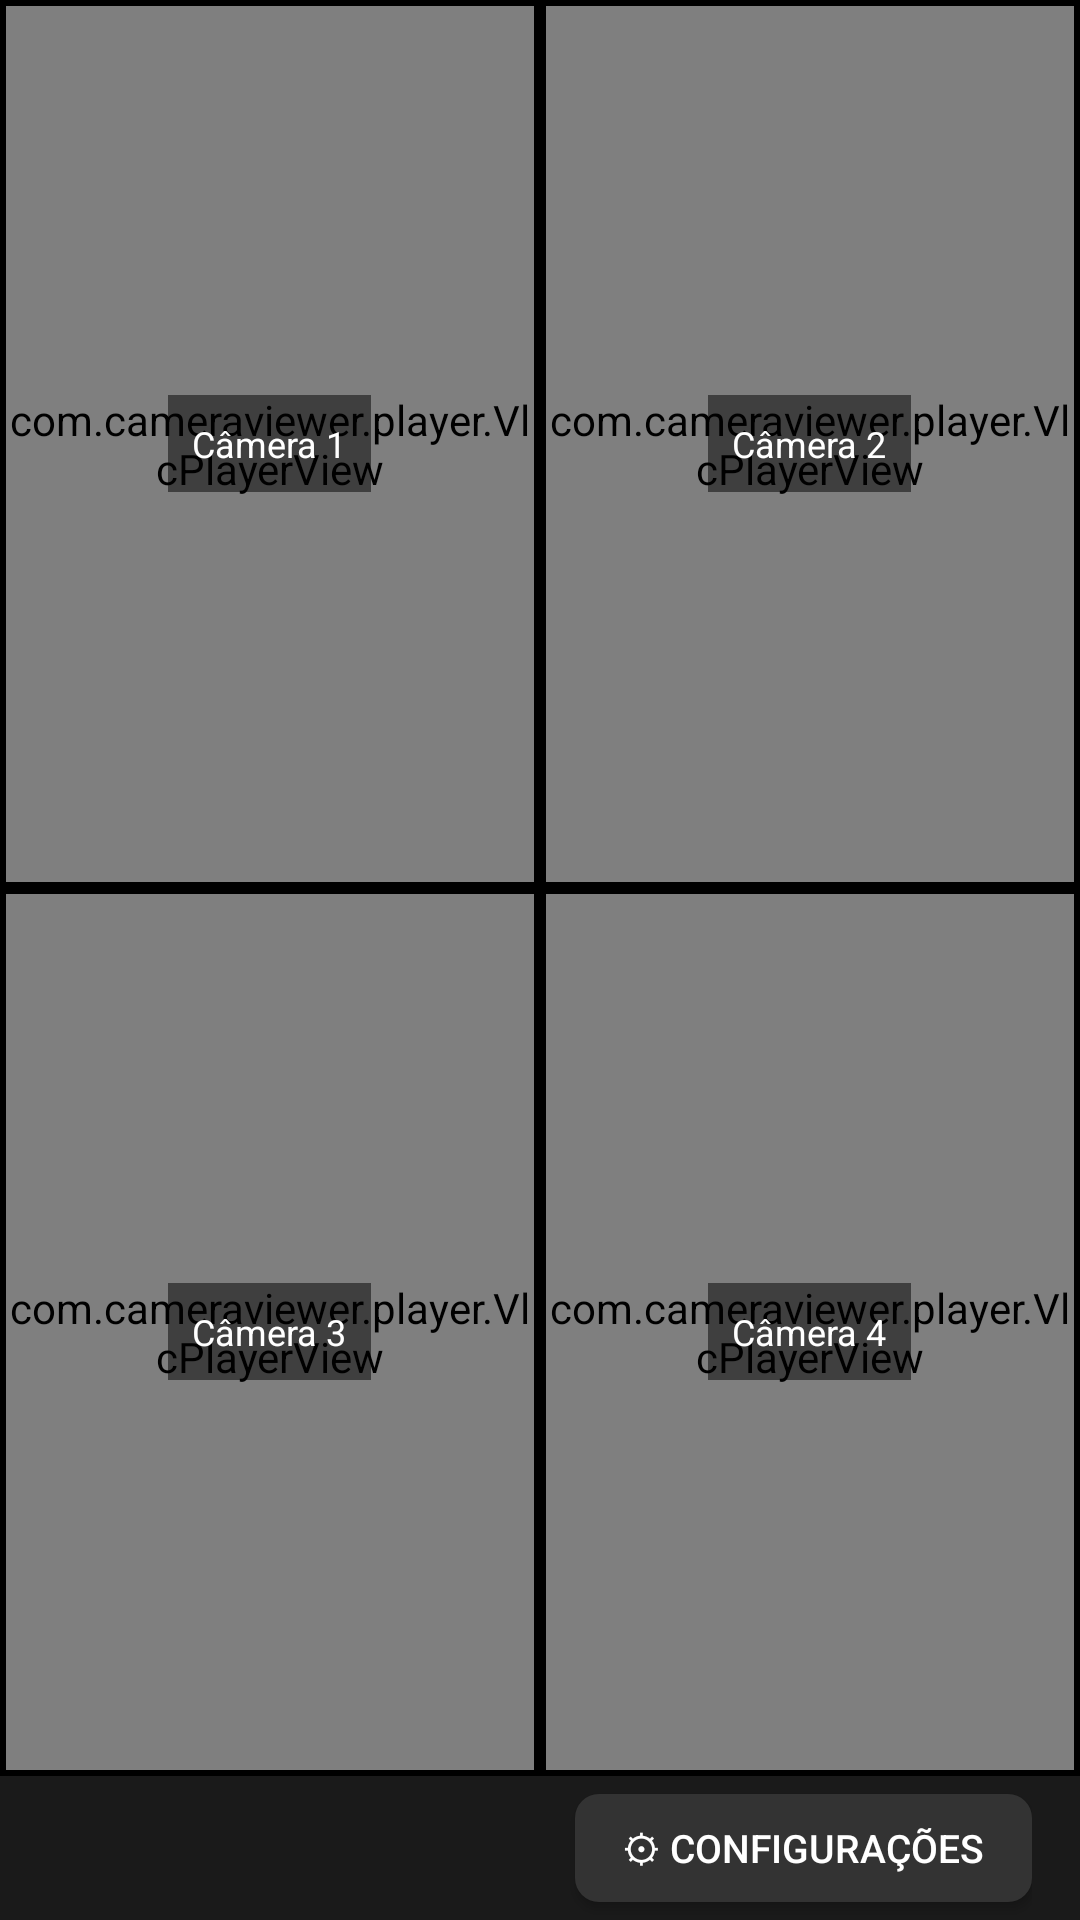

Reconstruct the res/layout file that produces this screen, plus the resources it refers to.
<!-- AndroidManifest.xml: application theme AppTheme -->
<!-- res/layout/activity_grid.xml -->
<?xml version="1.0" encoding="utf-8"?>
<androidx.constraintlayout.widget.ConstraintLayout
    xmlns:android="http://schemas.android.com/apk/res/android"
    xmlns:app="http://schemas.android.com/apk/res-auto"
    android:layout_width="match_parent"
    android:layout_height="match_parent"
    android:background="#000000">

    
    <LinearLayout
        android:id="@+id/gridContainer"
        android:layout_width="0dp"
        android:layout_height="0dp"
        android:orientation="vertical"
        app:layout_constraintTop_toTopOf="parent"
        app:layout_constraintBottom_toTopOf="@id/bottomBar"
        app:layout_constraintStart_toStartOf="parent"
        app:layout_constraintEnd_toEndOf="parent">

        
        <LinearLayout
            android:layout_width="match_parent"
            android:layout_height="0dp"
            android:layout_weight="1"
            android:orientation="horizontal">

            
            <FrameLayout
                android:id="@+id/cell1"
                android:layout_width="0dp"
                android:layout_height="match_parent"
                android:layout_weight="1"
                android:layout_margin="2dp"
                android:background="@drawable/bg_camera_normal"
                android:focusable="true"
                android:focusableInTouchMode="true">

                <com.cameraviewer.player.VlcPlayerView
                    android:id="@+id/player1"
                    android:layout_width="match_parent"
                    android:layout_height="match_parent" />

                <TextView
                    android:id="@+id/tvStatus1"
                    android:layout_width="wrap_content"
                    android:layout_height="wrap_content"
                    android:layout_gravity="center"
                    android:background="#80000000"
                    android:padding="8dp"
                    android:text="Câmera 1"
                    android:textColor="#FFFFFF"
                    android:textSize="12sp"
                    android:gravity="center" />
            </FrameLayout>

            
            <FrameLayout
                android:id="@+id/cell2"
                android:layout_width="0dp"
                android:layout_height="match_parent"
                android:layout_weight="1"
                android:layout_margin="2dp"
                android:background="@drawable/bg_camera_normal"
                android:focusable="true"
                android:focusableInTouchMode="true">

                <com.cameraviewer.player.VlcPlayerView
                    android:id="@+id/player2"
                    android:layout_width="match_parent"
                    android:layout_height="match_parent" />

                <TextView
                    android:id="@+id/tvStatus2"
                    android:layout_width="wrap_content"
                    android:layout_height="wrap_content"
                    android:layout_gravity="center"
                    android:background="#80000000"
                    android:padding="8dp"
                    android:text="Câmera 2"
                    android:textColor="#FFFFFF"
                    android:textSize="12sp"
                    android:gravity="center" />
            </FrameLayout>
        </LinearLayout>

        
        <LinearLayout
            android:layout_width="match_parent"
            android:layout_height="0dp"
            android:layout_weight="1"
            android:orientation="horizontal">

            
            <FrameLayout
                android:id="@+id/cell3"
                android:layout_width="0dp"
                android:layout_height="match_parent"
                android:layout_weight="1"
                android:layout_margin="2dp"
                android:background="@drawable/bg_camera_normal"
                android:focusable="true"
                android:focusableInTouchMode="true">

                <com.cameraviewer.player.VlcPlayerView
                    android:id="@+id/player3"
                    android:layout_width="match_parent"
                    android:layout_height="match_parent" />

                <TextView
                    android:id="@+id/tvStatus3"
                    android:layout_width="wrap_content"
                    android:layout_height="wrap_content"
                    android:layout_gravity="center"
                    android:background="#80000000"
                    android:padding="8dp"
                    android:text="Câmera 3"
                    android:textColor="#FFFFFF"
                    android:textSize="12sp"
                    android:gravity="center" />
            </FrameLayout>

            
            <FrameLayout
                android:id="@+id/cell4"
                android:layout_width="0dp"
                android:layout_height="match_parent"
                android:layout_weight="1"
                android:layout_margin="2dp"
                android:background="@drawable/bg_camera_normal"
                android:focusable="true"
                android:focusableInTouchMode="true">

                <com.cameraviewer.player.VlcPlayerView
                    android:id="@+id/player4"
                    android:layout_width="match_parent"
                    android:layout_height="match_parent" />

                <TextView
                    android:id="@+id/tvStatus4"
                    android:layout_width="wrap_content"
                    android:layout_height="wrap_content"
                    android:layout_gravity="center"
                    android:background="#80000000"
                    android:padding="8dp"
                    android:text="Câmera 4"
                    android:textColor="#FFFFFF"
                    android:textSize="12sp"
                    android:gravity="center" />
            </FrameLayout>
        </LinearLayout>
    </LinearLayout>

    
    <LinearLayout
        android:id="@+id/bottomBar"
        android:layout_width="0dp"
        android:layout_height="48dp"
        android:background="#1A1A1A"
        android:gravity="end|center_vertical"
        android:paddingEnd="16dp"
        app:layout_constraintBottom_toBottomOf="parent"
        app:layout_constraintEnd_toEndOf="parent"
        app:layout_constraintStart_toStartOf="parent">

        <Button
            android:id="@+id/btnConfig"
            android:layout_width="wrap_content"
            android:layout_height="36dp"
            android:background="@drawable/bg_button_secondary"
            android:text="⚙ Configurações"
            android:textColor="#FFFFFF"
            android:textSize="13sp"
            android:paddingStart="16dp"
            android:paddingEnd="16dp"
            android:focusable="true" />
    </LinearLayout>

</androidx.constraintlayout.widget.ConstraintLayout>
<!-- resources referenced by this layout -->
<resources>
  <!-- drawable bg_button_secondary (drawable) -->
  <?xml version="1.0" encoding="utf-8"?>
  <selector xmlns:android="http://schemas.android.com/apk/res/android">
      <item android:state_focused="true">
          <shape>
              <solid android:color="#424242" />
              <corners android:radius="8dp" />
              <stroke android:width="2dp" android:color="#90CAF9" />
          </shape>
      </item>
      <item android:state_pressed="true">
          <shape>
              <solid android:color="#212121" />
              <corners android:radius="8dp" />
          </shape>
      </item>
      <item>
          <shape>
              <solid android:color="#333333" />
              <corners android:radius="8dp" />
          </shape>
      </item>
  </selector>
  <!-- drawable bg_camera_normal (drawable) -->
  <?xml version="1.0" encoding="utf-8"?>
  <shape xmlns:android="http://schemas.android.com/apk/res/android">
      <solid android:color="#1A1A1A" />
      <stroke android:width="1dp" android:color="#333333" />
  </shape>
  <style name="AppTheme" parent="Theme.AppCompat.NoActionBar">
          <item name="android:windowBackground">#000000</item>
          <item name="colorPrimary">#1565C0</item>
          <item name="colorPrimaryDark">#0D47A1</item>
          <item name="colorAccent">#42A5F5</item>
          
          <item name="windowNoTitle">true</item>
          <item name="android:windowFullscreen">true</item>
      </style>
</resources>
